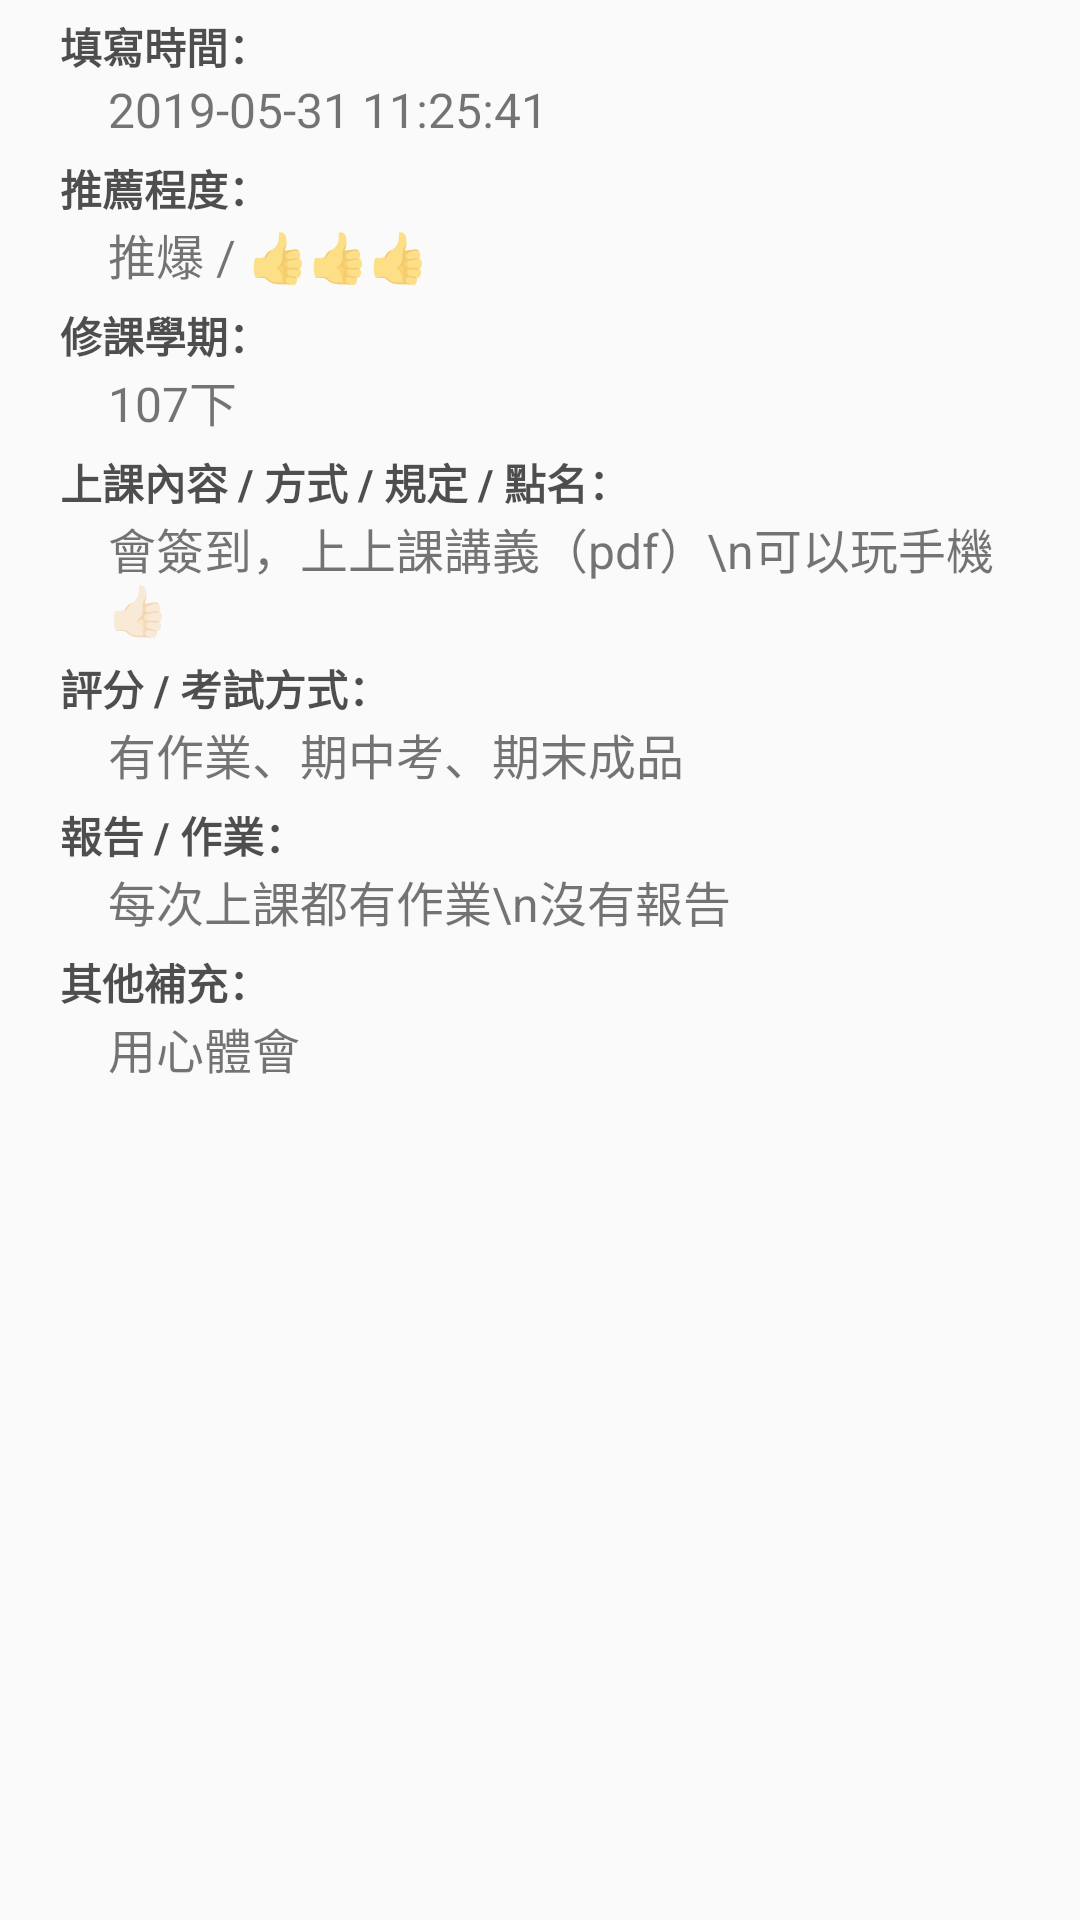

Reconstruct the res/layout file that produces this screen, plus the resources it refers to.
<!-- AndroidManifest.xml: application theme Theme.PCCU -->
<!-- res/layout/course_evaluate_courses_evaluation_list_item.xml -->
<?xml version="1.0" encoding="utf-8"?>
<LinearLayout
    android:id="@+id/course_evaluate_courses_evaluation_list_item"
    xmlns:android="http://schemas.android.com/apk/res/android"
    android:paddingTop="5dp"
    android:paddingBottom="5dp"
    android:paddingLeft="20dp"
    android:paddingRight="20dp"
    android:layout_width="match_parent"
    android:layout_height="wrap_content"
    android:orientation="vertical">
    <LinearLayout
        android:paddingBottom="5dp"
        android:layout_width="match_parent"
        android:layout_height="wrap_content"
        android:orientation="vertical">
        <TextView
            android:layout_width="match_parent"
            android:layout_height="wrap_content"
            android:text="填寫時間："
            android:textColor="#B0000000"
            android:textSize="14sp"
            android:textStyle="bold"/>
        <TextView
            android:id="@+id/timestampText"
            android:paddingLeft="16dp"
            android:layout_width="match_parent"
            android:layout_height="wrap_content"
            android:text="2019-05-31 11:25:41"
            android:textSize="16sp"/>
    </LinearLayout>
    <LinearLayout
        android:paddingBottom="5dp"
        android:layout_width="match_parent"
        android:layout_height="wrap_content"
        android:orientation="vertical">
        <TextView
            android:layout_width="match_parent"
            android:layout_height="wrap_content"
            android:text="推薦程度："
            android:textColor="#B0000000"
            android:textSize="14sp"
            android:textStyle="bold"/>
        <TextView
            android:id="@+id/ratingText"
            android:paddingLeft="16dp"
            android:layout_width="match_parent"
            android:layout_height="wrap_content"
            android:text="推爆 / 👍👍👍"
            android:textSize="16sp"/>
    </LinearLayout>
    <LinearLayout
        android:paddingBottom="5dp"
        android:layout_width="match_parent"
        android:layout_height="wrap_content"
        android:orientation="vertical">
        <TextView
            android:layout_width="match_parent"
            android:layout_height="wrap_content"
            android:text="修課學期："
            android:textColor="#B0000000"
            android:textSize="14sp"
            android:textStyle="bold"/>
        <TextView
            android:id="@+id/semesterText"
            android:paddingLeft="16dp"
            android:layout_width="match_parent"
            android:layout_height="wrap_content"
            android:text="107下"
            android:textSize="16sp"/>
    </LinearLayout>
    <LinearLayout
        android:paddingBottom="5dp"
        android:layout_width="match_parent"
        android:layout_height="wrap_content"
        android:orientation="vertical">
        <TextView
            android:layout_width="match_parent"
            android:layout_height="wrap_content"
            android:text="上課內容 / 方式 / 規定 / 點名："
            android:textColor="#B0000000"
            android:textSize="14sp"
            android:textStyle="bold"/>
        <TextView
            android:id="@+id/teachingText"
            android:paddingLeft="16dp"
            android:layout_width="match_parent"
            android:layout_height="wrap_content"
            android:text="會簽到，上上課講義（pdf）\n可以玩手機👍🏻"
            android:textSize="16sp"/>
    </LinearLayout>
    <LinearLayout
        android:paddingBottom="5dp"
        android:layout_width="match_parent"
        android:layout_height="wrap_content"
        android:orientation="vertical">
        <TextView
            android:layout_width="match_parent"
            android:layout_height="wrap_content"
            android:text="評分 / 考試方式："
            android:textColor="#B0000000"
            android:textSize="14sp"
            android:textStyle="bold"/>
        <TextView
            android:id="@+id/gradingText"
            android:paddingLeft="16dp"
            android:layout_width="match_parent"
            android:layout_height="wrap_content"
            android:text="有作業、期中考、期末成品"
            android:textSize="16sp"/>
    </LinearLayout>
    <LinearLayout
        android:paddingBottom="5dp"
        android:layout_width="match_parent"
        android:layout_height="wrap_content"
        android:orientation="vertical">
        <TextView
            android:layout_width="match_parent"
            android:layout_height="wrap_content"
            android:text="報告 / 作業："
            android:textColor="#B0000000"
            android:textSize="14sp"
            android:textStyle="bold"/>
        <TextView
            android:id="@+id/assigmentText"
            android:paddingLeft="16dp"
            android:layout_width="match_parent"
            android:layout_height="wrap_content"
            android:text="每次上課都有作業\n沒有報告"
            android:textSize="16sp"/>
    </LinearLayout>
    <LinearLayout
        android:layout_width="match_parent"
        android:layout_height="wrap_content"
        android:orientation="vertical">
        <TextView
            android:layout_width="match_parent"
            android:layout_height="wrap_content"
            android:text="其他補充："
            android:textColor="#B0000000"
            android:textSize="14sp"
            android:textStyle="bold"/>
        <TextView
            android:id="@+id/commentText"
            android:paddingLeft="16dp"
            android:layout_width="match_parent"
            android:layout_height="wrap_content"
            android:text="用心體會"
            android:textSize="16sp"/>
    </LinearLayout>
</LinearLayout>
<!-- resources referenced by this layout -->
<resources>
  <style name="Theme.PCCU" parent="Theme.MaterialComponents.Light.DarkActionBar.Bridge">
          
          <item name="colorPrimary">@color/PCCU_yellow</item>
          <item name="colorPrimaryVariant">@color/PCCU_yellow</item>
          <item name="colorOnPrimary">@color/white</item>
          
          <item name="colorSecondary">#1DC05E</item>
          <item name="colorSecondaryVariant">@color/teal_200</item>
          <item name="colorOnSecondary">@color/black</item>
          
          <item name="android:statusBarColor" tools:targetApi="l">?attr/colorPrimaryVariant</item>
          
      </style>
  <color name="PCCU_yellow">#F5B939</color>
  <color name="white">#FFFFFFFF</color>
  <color name="teal_200">#FF03DAC5</color>
  <color name="black">#FF000000</color>
</resources>
